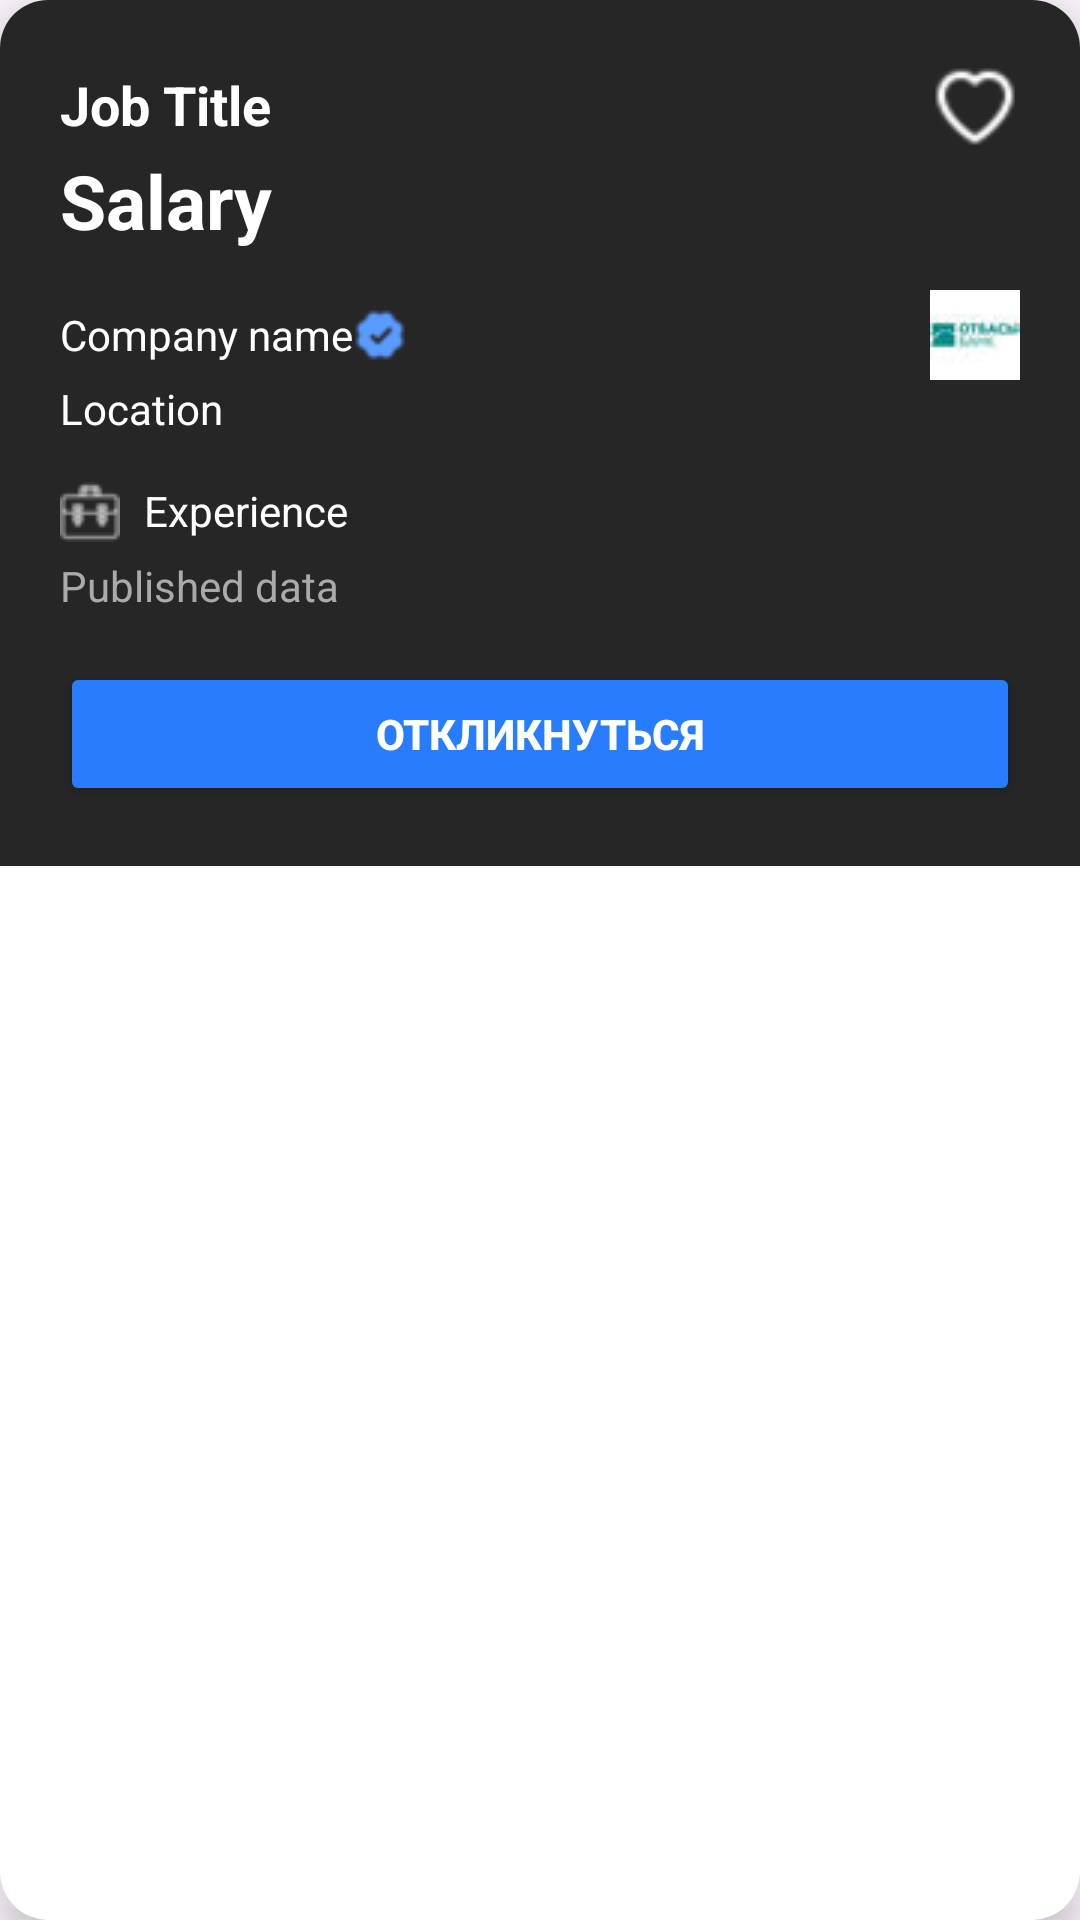

Produce the Android XML layout that renders to this screen, including the resource entries it uses.
<!-- AndroidManifest.xml: application theme Theme.MyAppHH -->
<!-- res/layout/items.xml -->
<?xml version="1.0" encoding="utf-8"?>
<androidx.cardview.widget.CardView xmlns:android="http://schemas.android.com/apk/res/android"
    xmlns:app="http://schemas.android.com/apk/res-auto"
    xmlns:tools="http://schemas.android.com/tools"
    android:id="@+id/cardView"
    android:layout_width="match_parent"
    android:layout_height="wrap_content"
    android:layout_marginTop="24dp"
    android:background="@color/cardBoxColor"
    app:cardCornerRadius="16dp"
    app:cardElevation="8dp"
    app:layout_constraintTop_toBottomOf="@id/editText"
    tools:ignore="NotSibling">

    <LinearLayout
        android:layout_width="match_parent"
        android:layout_height="wrap_content"
        android:background="@color/cardBoxColor"
        android:orientation="vertical"
        android:padding="20dp">

        <LinearLayout
            android:layout_width="match_parent"
            android:layout_height="wrap_content"
            android:gravity="center_vertical"
            android:orientation="horizontal">

            <TextView
                android:id="@+id/jobTitle"
                android:layout_width="wrap_content"
                android:layout_height="wrap_content"
                android:drawablePadding="105dp"
                android:text="Job Title"
                android:textColor="@color/white"
                android:textSize="18sp"
                android:textStyle="bold" />

            <View
                android:layout_width="0dp"
                android:layout_weight="1"
                android:layout_height="0dp"/>
            <ImageView
                android:id="@+id/saveIcon"
                android:layout_width="wrap_content"
                android:layout_height="wrap_content"
                android:contentDescription="save icon"
                android:src="@drawable/save" />


        </LinearLayout>


        <TextView
            android:id="@+id/salary"
            android:layout_width="wrap_content"
            android:layout_height="wrap_content"
            android:text="Salary"
            android:textColor="@color/white"
            android:textSize="25sp"
            android:textStyle="bold" />

        <LinearLayout
            android:layout_width="match_parent"
            android:layout_height="wrap_content"
            android:layout_marginTop="13dp"
            android:gravity="center_vertical"
            android:orientation="horizontal">

            <TextView
                android:id="@+id/companyName"
                android:layout_width="wrap_content"
                android:layout_height="wrap_content"
                android:text="Company name"
                android:textColor="@android:color/white" />

            <ImageView
                android:id="@+id/checkIcon"
                android:layout_width="wrap_content"
                android:layout_height="wrap_content"
                android:contentDescription="icon"
                android:src="@drawable/checkicon" />

            <View
                android:layout_width="0dp"
                android:layout_height="0dp"
                android:layout_weight="1" />

            <ImageView

                android:id="@+id/companyIcon"
                android:layout_width="wrap_content"
                android:layout_height="wrap_content"
                android:contentDescription="icon"
                android:src="@drawable/otbasybank" />

        </LinearLayout>

        <TextView
            android:id="@+id/location"
            android:layout_width="wrap_content"
            android:layout_height="wrap_content"
            android:drawablePadding="300dp"
            android:text="Location"
            android:textColor="@color/white" />

        <LinearLayout
            android:layout_width="match_parent"
            android:layout_height="wrap_content"
            android:layout_marginTop="15dp"
            android:gravity="center_vertical"
            android:orientation="horizontal">

            <TextView
                android:id="@+id/experience"
                android:layout_width="wrap_content"
                android:layout_height="wrap_content"
                android:drawableStart="@drawable/backpack"
                android:drawablePadding="8dp"
                android:text="Experience"
                android:textColor="@android:color/white" />

        </LinearLayout>

        <TextView
            android:id="@+id/datePublished"
            android:layout_width="wrap_content"
            android:layout_height="wrap_content"
            android:layout_marginTop="5dp"
            android:text="Published data"
            android:textColor="@android:color/darker_gray" />

        <Button
            android:id="@+id/applyButton"
            android:layout_width="match_parent"
            android:layout_height="wrap_content"
            android:layout_marginTop="16dp"
            android:backgroundTint="#287dff"
            android:text="Откликнуться"
            android:textColor="@android:color/white"
            android:textStyle="bold"
            />
    </LinearLayout>


</androidx.cardview.widget.CardView>
<!-- resources referenced by this layout -->
<resources>
  <color name="cardBoxColor">#262626</color>
  <color name="white">#FFFFFFFF</color>
  <!-- drawable backpack: png bitmap (drawable, 700 bytes) -->
  <!-- drawable checkicon: png bitmap (drawable, 887 bytes) -->
  <!-- drawable otbasybank: jpg bitmap (drawable, 573 bytes) -->
  <!-- drawable save: png bitmap (drawable, 1005 bytes) -->
  <style name="Theme.MyAppHH" parent="Base.Theme.MyAppHH" />
  <style name="Base.Theme.MyAppHH" parent="Theme.Material3.DayNight.NoActionBar">
          
          
      </style>
</resources>
